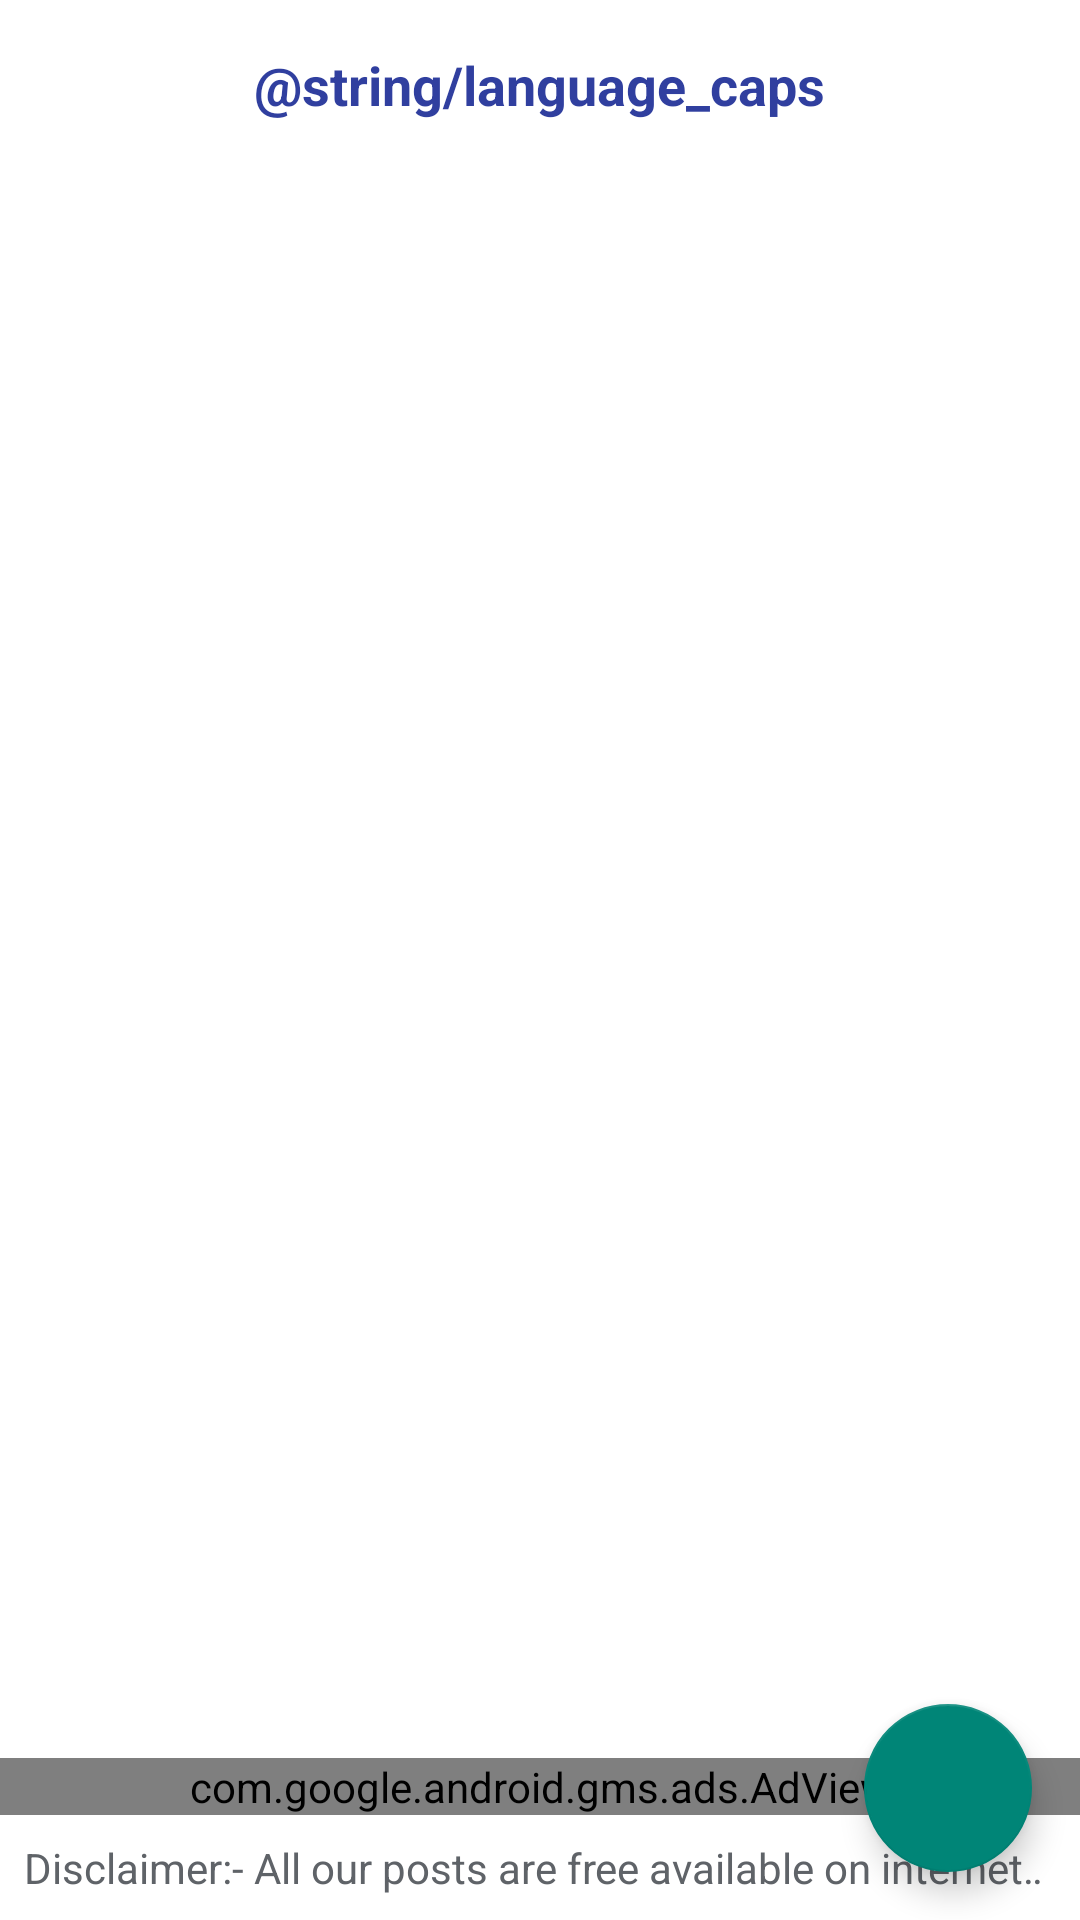

This screen was rendered from an Android layout file. Write that file and the resources it references.
<!-- AndroidManifest.xml: application theme AppTheme -->
<!-- res/layout/activity_movie_languages.xml -->
<?xml version="1.0" encoding="utf-8"?>
<androidx.coordinatorlayout.widget.CoordinatorLayout
    xmlns:android="http://schemas.android.com/apk/res/android"
    xmlns:tools="http://schemas.android.com/tools"
    android:layout_width="match_parent"
    android:layout_height="match_parent"
    tools:context=".MovieLanguagesActivity">
    <LinearLayout
        android:layout_width="match_parent"
        android:layout_height="match_parent"
        android:orientation="vertical"
        android:gravity="center_horizontal">
        <TextView
            android:layout_width="wrap_content"
            android:layout_height="wrap_content"
            android:padding="16dp"
            android:text="@string/language_caps"
            android:textColor="@color/colorButtonPrimary"
            android:textSize="18sp"
            android:textStyle="bold" />
        <GridView
            android:id="@+id/gridView"
            android:layout_width="match_parent"
            android:layout_height="0dp"
            android:scrollbars="none"
            android:padding="10dp"
            android:horizontalSpacing="10dp"
            android:verticalSpacing="15dp"
            android:numColumns="2"
            android:layout_weight="1"
            android:gravity="center_horizontal"/>
        <com.google.android.gms.ads.AdView
            xmlns:ads="http://schemas.android.com/apk/res-auto"
            android:id="@+id/adView"
            android:layout_width="match_parent"
            android:layout_height="wrap_content"
            ads:adSize="SMART_BANNER"
            ads:adUnitId="@string/banner_ad_unit_id">
        </com.google.android.gms.ads.AdView>
        <TextView
            android:id="@+id/scroll_bottom"
            android:layout_width="match_parent"
            android:layout_height="wrap_content"
            android:padding="8dp"
            android:gravity="start"
            android:ellipsize="marquee"
            android:scrollHorizontally="true"
            android:marqueeRepeatLimit="marquee_forever"
            android:text="@string/scroll_main_bottom"
            android:singleLine="true"
            android:textColor="@color/colorTextSecondary"/>
    </LinearLayout>
    <com.google.android.material.floatingactionbutton.FloatingActionButton
        android:id="@+id/fab"
        android:layout_width="wrap_content"
        android:layout_height="wrap_content"
        android:layout_margin="16dp"
        android:layout_gravity="end|bottom"
        android:src="@drawable/ic_baseline_send_white_24"
        android:contentDescription="@string/app_name" />
</androidx.coordinatorlayout.widget.CoordinatorLayout>
<!-- resources referenced by this layout -->
<resources>
  <color name="colorButtonPrimary">#303F9F</color>
  <color name="colorTextSecondary">#5F6368</color>
  <string name="app_name" translatable="false">Insta Movies</string>
  <string name="banner_ad_unit_id">ca-app-pub-6381828386530834/4651961226</string>
  <string name="scroll_main_bottom">Disclaimer:- All our posts are free available on internet posted by somebody else.. I\'m not violating any copyright law. If anything is against the law notify me so that it can be removed. If you are the rightful owner of any contents please contact us immediately and we will delete it. Share app with your friends and support us.</string>
  <style name="AppTheme" parent="Theme.AppCompat.DayNight.NoActionBar">
          <item name="colorPrimary">@color/colorPrimary</item>
          <item name="colorPrimaryDark">@color/colorPrimaryDark</item>
          <item name="colorAccent">@color/colorAccent</item>
          <item name="colorControlHighlight">@color/colorControlHighlight</item>
          <item name="colorControlNormal">@color/colorControlNormal</item>
  
          <item name="android:windowBackground">@color/colorLayoutPrimary</item>
          <item name="android:navigationBarColor">@color/black</item>
          
          <item name="android:alertDialogTheme">@style/AlertDialogTheme</item>
          
          <item name="alertDialogTheme">@style/AlertDialogTheme</item>
          <item name="android:listDivider">@color/colorStrokePrimary</item>
      </style>
  <color name="colorPrimary">#00574B</color>
  <color name="colorPrimaryDark">#054D44</color>
  <color name="colorAccent">#008577</color>
  <color name="colorControlHighlight">#1F000000</color>
  <color name="colorControlNormal">#008577</color>
  <color name="colorLayoutPrimary">#FFFFFF</color>
  <color name="black">#000000</color>
  <style name="AlertDialogTheme" parent="Theme.AppCompat.DayNight.Dialog.Alert">
          <item name="android:windowBackground">@drawable/bg_dialog</item>
          <item name="colorAccent">@color/colorAccent</item>
      </style>
  <color name="colorStrokePrimary">#DADCE0</color>
  <!-- drawable bg_dialog (drawable) -->
  <?xml version="1.0" encoding="utf-8"?>
  <shape xmlns:android="http://schemas.android.com/apk/res/android"
      android:shape="rectangle">
      <solid android:color="@color/colorLayoutPrimary"/>
      <corners android:radius="10dp"/>
  </shape>
</resources>
